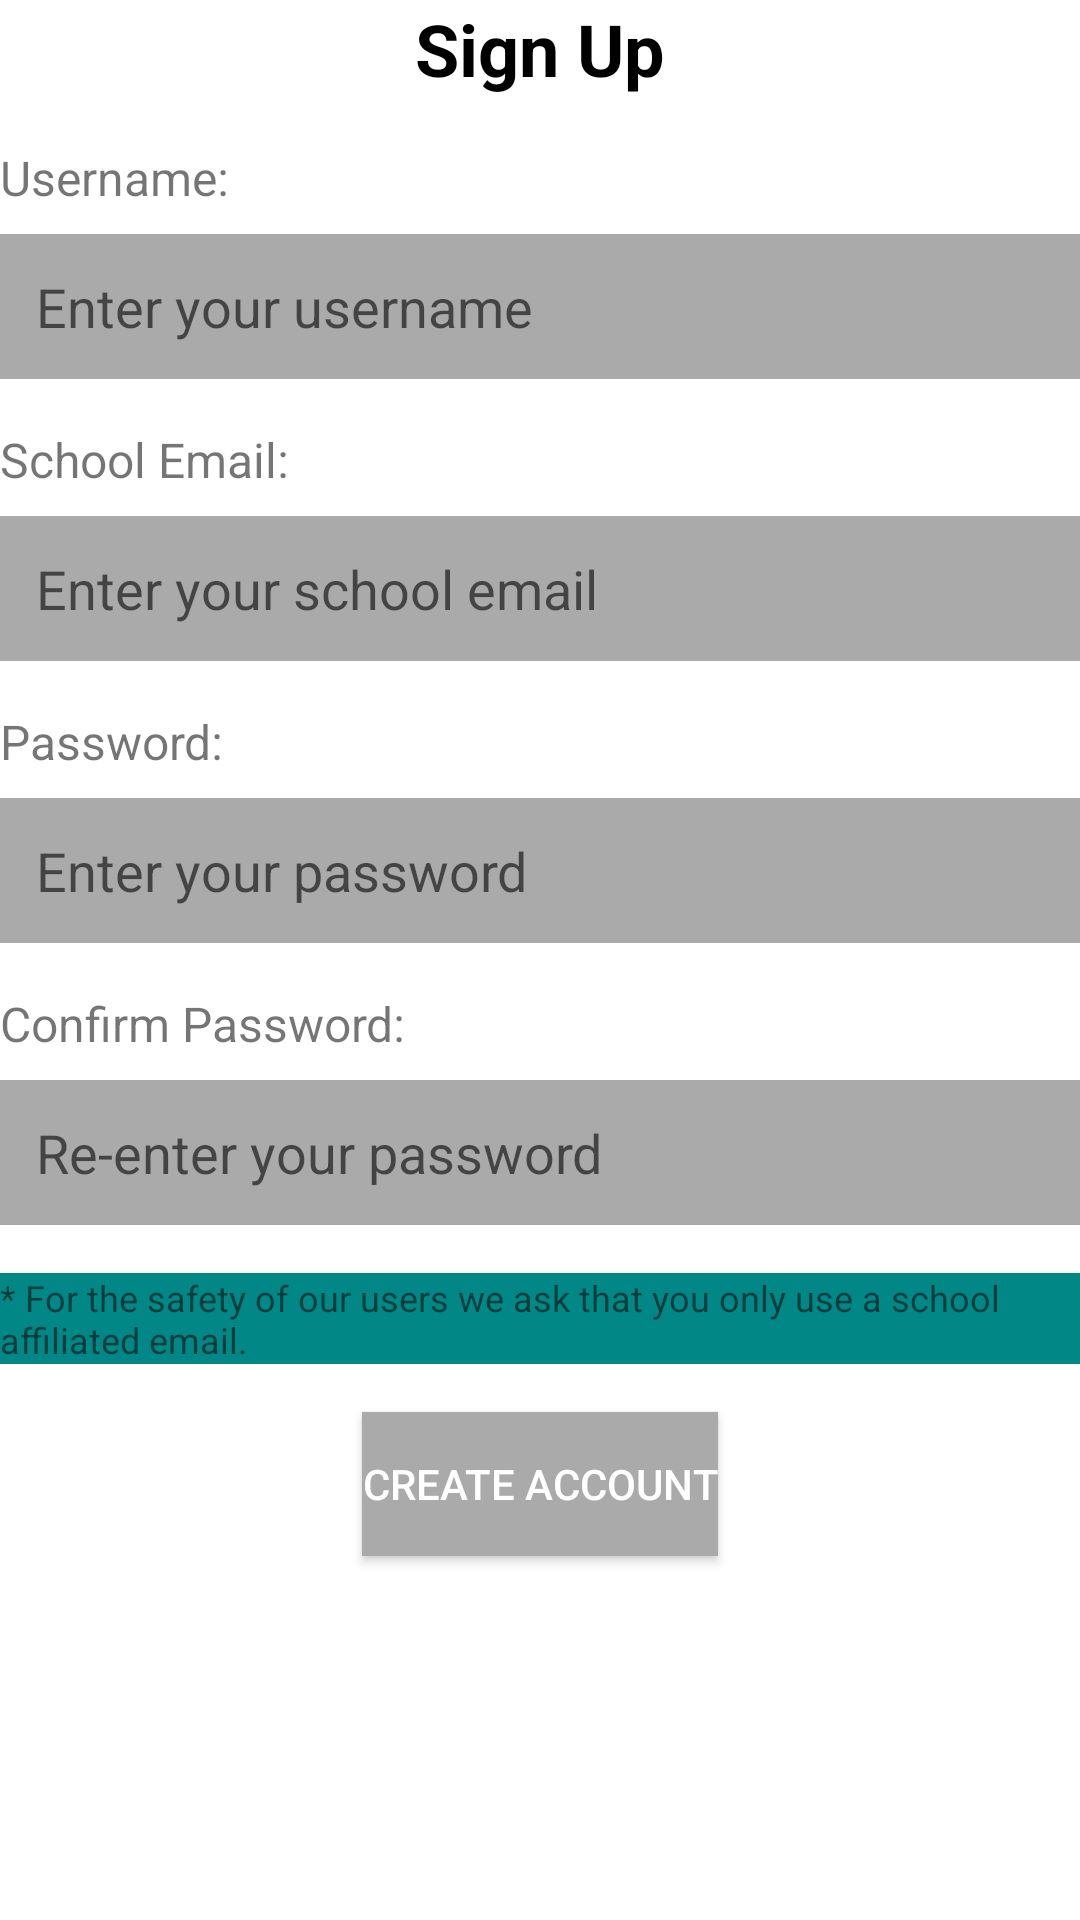

The Android layout XML behind this screen, and the referenced resources:
<!-- AndroidManifest.xml: application theme Theme.Lunchbox -->
<!-- res/layout/signup.xml -->
<?xml version="1.0" encoding="utf-8"?>
<androidx.constraintlayout.widget.ConstraintLayout xmlns:android="http://schemas.android.com/apk/res/android"
    android:layout_width="match_parent"
    android:layout_height="match_parent"
    android:id="@+id/container"
    xmlns:app="http://schemas.android.com/apk/res-auto">


    
    <TextView
        android:id="@+id/sign_up_heading"
        android:layout_width="wrap_content"
        android:layout_height="wrap_content"
        android:text="Sign Up"
        android:textSize="24sp"
        android:textStyle="bold"
        android:layout_marginBottom="16dp"
        android:textColor="@color/black"
        app:layout_constraintTop_toTopOf="parent"
        app:layout_constraintStart_toStartOf="parent"
        app:layout_constraintEnd_toEndOf="parent" />


    
    <TextView
        android:id="@+id/username_label"
        android:layout_width="wrap_content"
        android:layout_height="wrap_content"
        android:text="Username:"
        android:textSize="16sp"
        android:layout_marginTop="16dp"
        android:layout_marginEnd="246dp"
        app:layout_constraintTop_toBottomOf="@id/sign_up_heading"
        app:layout_constraintStart_toStartOf="parent" />

    <EditText
        android:id="@+id/username_input"
        android:layout_width="0dp"
        android:layout_height="wrap_content"
        android:layout_marginTop="8dp"
        android:background="@android:color/darker_gray"
        android:hint="Enter your username"
        android:padding="12dp"
        android:textColor="@color/black"
        app:layout_constraintStart_toStartOf="parent"
        app:layout_constraintEnd_toEndOf="parent"
        app:layout_constraintTop_toBottomOf="@id/username_label" />

    
    <TextView
        android:id="@+id/school_email_label"
        android:layout_width="wrap_content"
        android:layout_height="wrap_content"
        android:text="School Email:"
        android:textSize="16sp"
        android:layout_marginTop="16dp"
        app:layout_constraintTop_toBottomOf="@id/username_input"
        app:layout_constraintStart_toStartOf="parent" />

    <EditText
        android:id="@+id/school_email_input"
        android:layout_width="0dp"
        android:layout_height="wrap_content"
        android:layout_marginTop="8dp"
        android:background="@android:color/darker_gray"
        android:hint="Enter your school email"
        android:padding="12dp"
        android:textColor="@color/black"
        app:layout_constraintStart_toStartOf="parent"
        app:layout_constraintEnd_toEndOf="parent"
        app:layout_constraintTop_toBottomOf="@id/school_email_label" />

    
    <TextView
        android:id="@+id/password_label"
        android:layout_width="wrap_content"
        android:layout_height="wrap_content"
        android:text="Password:"
        android:textSize="16sp"
        android:layout_marginTop="16dp"
        app:layout_constraintTop_toBottomOf="@id/school_email_input"
        app:layout_constraintStart_toStartOf="parent" />

    <EditText
        android:id="@+id/password_input"
        android:layout_width="0dp"
        android:layout_height="wrap_content"
        android:layout_marginTop="8dp"
        android:background="@android:color/darker_gray"
        android:hint="Enter your password"
        android:padding="12dp"
        android:inputType="textPassword"
        android:textColor="@color/black"
        app:layout_constraintStart_toStartOf="parent"
        app:layout_constraintEnd_toEndOf="parent"
        app:layout_constraintTop_toBottomOf="@id/password_label" />

    
    <TextView
        android:id="@+id/confirm_password_label"
        android:layout_width="wrap_content"
        android:layout_height="wrap_content"
        android:text="Confirm Password:"
        android:textSize="16sp"
        android:layout_marginTop="16dp"
        app:layout_constraintTop_toBottomOf="@id/password_input"
        app:layout_constraintStart_toStartOf="parent" />

    <EditText
        android:id="@+id/confirm_password_input"
        android:layout_width="0dp"
        android:layout_height="wrap_content"
        android:layout_marginTop="8dp"
        android:background="@android:color/darker_gray"
        android:hint="Re-enter your password"
        android:padding="12dp"
        android:inputType="textPassword"
        android:textColor="@color/black"
        app:layout_constraintStart_toStartOf="parent"
        app:layout_constraintEnd_toEndOf="parent"
        app:layout_constraintTop_toBottomOf="@id/confirm_password_label" />

    
    <TextView
        android:id="@+id/note_label"
        android:layout_width="0dp"
        android:layout_height="wrap_content"
        android:layout_marginTop="16dp"
        android:text="* For the safety of our users we ask that you only use a school affiliated email."
        android:background="@color/teal_700"
        android:textSize="12sp"
        app:layout_constraintStart_toStartOf="parent"
        app:layout_constraintEnd_toEndOf="parent"
        app:layout_constraintTop_toBottomOf="@id/confirm_password_input" />

    
    <Button
        android:id="@+id/create_account_button"
        android:layout_width="wrap_content"
        android:layout_height="wrap_content"
        android:layout_marginTop="16dp"
        android:background="@android:color/darker_gray"
        android:text="Create Account"
        android:textColor="@color/white"
        app:layout_constraintTop_toBottomOf="@id/note_label"
        app:layout_constraintStart_toStartOf="parent"
        app:layout_constraintEnd_toEndOf="parent" />


</androidx.constraintlayout.widget.ConstraintLayout>
<!-- resources referenced by this layout -->
<resources>
  <color name="black">#FF000000</color>
  <color name="teal_700">#FF018786</color>
  <color name="white">#FFFFFFFF</color>
  <style name="Theme.Lunchbox" parent="Theme.AppCompat.Light.NoActionBar">
          
          <item name="colorPrimary">@color/purple_500</item>
          <item name="colorPrimaryDark">@color/purple_700</item>
          <item name="colorAccent">@color/teal_200</item>
  
          
          <item name="windowActionBar">false</item>
          <item name="windowNoTitle">true</item>
  
          
          <item name="android:windowBackground">#FFFFFF</item>
      </style>
  <color name="purple_700">#FF3700B3</color>
  <color name="teal_200">#FF03DAC5</color>
  <!-- not gathered from this repository: default colours our renderer supplied (Android Studio template values) -->
  <color name="purple_500">#FF6200EE</color>
</resources>
